4-way image classification set "SPBDD-Sugarcane-Pokkah-Boeng-Dataset" from GitHub (Shukichi/SPBDD-Sugarcane-Pokkah-Boeng-Dataset); label vocabulary: healthy, mild, moderate, severe.

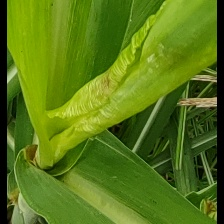
Label: severe

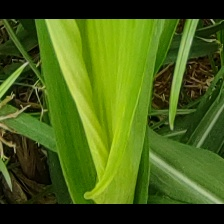
Label: mild

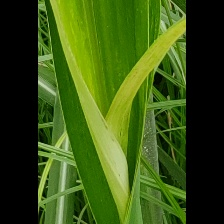
Label: mild

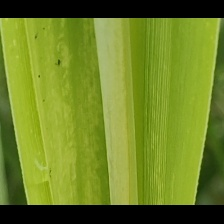
Label: mild

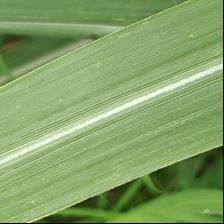
Label: healthy

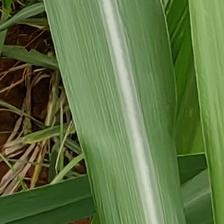
Label: healthy
